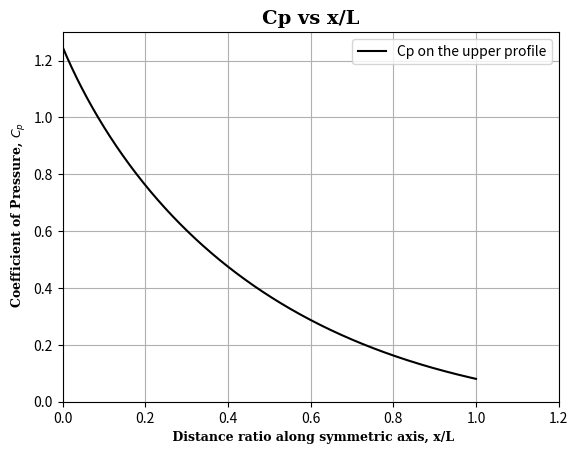

Write the Python code that produced this figure.
# Now I am become Death, the destroyer of worlds.#

import numpy as np
import matplotlib.pyplot as plt
import scipy.optimize as optimize

#Tangent Ogive Profile Parameters
rho = 1.5 # radius of the circle (in m)
L = 1 # length of the ogive profile (in m)
R = rho - np.sqrt(rho**2 - L**2)#base radius of the tangent ogive profile
print(R)

#profile independent data calculation
x = np.linspace(0, L, 1000)
y = np.sqrt(rho**2 - (L-x)**2) + R-rho

#Freestream Flow Parameters
M1 = 6.2 #Mach number
g = 1.4 #specific heat ratio
#atmospheric properties corresponding to alt = 30km (from sea level)
T1 = 226.6 #Temperature in K (in celcius -46.64 )
P1 = 1197 #Pressure in Pa
rhoa1 = 0.01841 #density in kg/m^3
a = np.sqrt((g*P1)/rhoa1) #speed of sound
u1 = M1 * a #flow velocity 

#Function to find the inclination angle(theta/deflection angle) at any point on the profile
def theta_calculation(x):
    theta = np.arctan((L - x) / np.sqrt(rho**2 - (L - x)**2))
    return theta

#Function to find beta for a given theta
def beta_calculation(theta_val):
    theta_function = lambda beta_val, theta_val : np.arctan(2*(M1**2*np.sin(beta_val)**2-1)/(np.tan(beta_val)*(M1**2*(g+np.cos(2*beta_val))+2))) - theta_val
    beta_initial_guess = 0.3
    beta_solution = optimize.fsolve(theta_function, beta_initial_guess, args=(theta_val), xtol = 1e-6)
    return beta_solution[0]

#Function to find the expansion angle (Prandtl_Meyer_Function)
def expansion_angle(del_theta):
    v = np.sqrt((g+1)/(g-1)) * np.arctan(np.sqrt((g-1)/(g+1) * (M[0]**2 - 1))) - np.arctan(np.sqrt(M[0]**2 - 1))
    del_theta_function = lambda Mi, del_theta :  np.sqrt((g+1)/(g-1))*np.arctan(np.sqrt((g-1)/(g+1) * (Mi**2 - 1))) - np.arctan(np.sqrt(Mi**2 - 1)) - v - del_theta
    Mi_initial_guess = 1.5
    Mi_solution = optimize.fsolve(del_theta_function, Mi_initial_guess, args = (del_theta), xtol = 1e-6)
    return Mi_solution[0]

#Flow properties due to the oblique shockwave at nose and the shock parameters
theta_n = theta_calculation(x[0])  #deflection at nose
#print(theta_n, np.rad2deg(theta_n))
beta_n = beta_calculation(theta_n) # shockwave angle
#print(beta_n, np.rad2deg(beta_n))

Mn1 = M1 * np.sin(beta_n) # Mach normal component before shock
Mn2 = np.sqrt((1+ (g-1)/2 * Mn1**2)/(g*Mn1**2-(g-1)/2))# Mach normal component behind the shock
M2_n = Mn2/np.sin(beta_n - theta_n)# Flow Mach Behind the shock
P2_n = (1 + (2*g)/(g+1)*(M1**2*np.sin(beta_n)**2-1)) * P1 # Pressure behind the shock
Cp_n = (P2_n - P1)/ (0.5 * rhoa1 * u1**2) #coeff of pressure at nose
#print(Mn1, Mn2, Cp_n, M2_n, P2_n)


#Cp calculation along the profile
P = np.empty(len(x))
M = np.empty(len(x))
Cp = np.empty(len(x))
M[0] = M2_n # Mn
P[0] = P2_n # Pn
Cp[0] = Cp_n
for i in range(1, len(x)-1):
    del_theta1 = theta_n - theta_calculation(x[i])
    M[i] = expansion_angle(del_theta1)
    P[i] = (((1 + ((g-1)/2) * M[0]**2)/(1 + ((g-1)/2) * M[i]**2))**(g/(g-1))) * P[0]
    Cp[i] = (P[i] - P1)/ (0.5 * rhoa1 * u1**2)

Cp[len(x)-1] = 2*Cp[len(x)-2] - Cp[len(x)-3]
#print(M, Cp)

plt.plot(x/L, Cp, 'k', label = 'Cp on the upper profile', linewidth = 1.5 )

# Set font properties for labels
font_propl = {
    'family': 'serif', 
    'size': 9, 
    'weight': 'bold'  
}
# Set font properties for title
font_propt = {
    'family': 'serif', 
    'size': 14,  
    'weight': 'bold'
}

# Set plot title and labels
plt.title('Cp vs x/L', fontdict = font_propt)
plt.xlabel(' Distance ratio along symmetric axis, x/L', fontdict = font_propl)
plt.ylabel(' Coefficient of Pressure, $C_{p}$', fontdict = font_propl)
plt.xlim([0, 1.2])
plt.ylim([0, 1.3])
plt.grid(True)
plt.legend()
plt.show()


